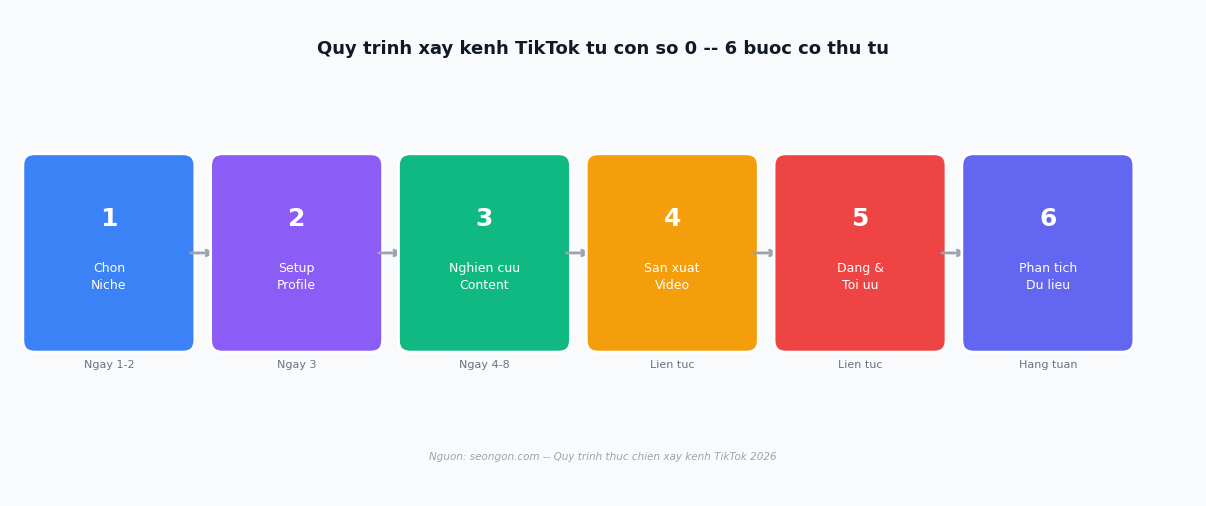
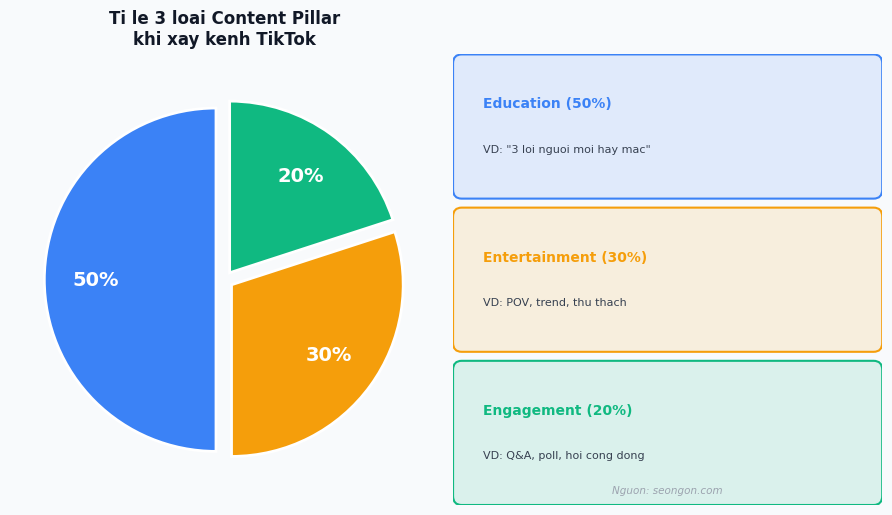
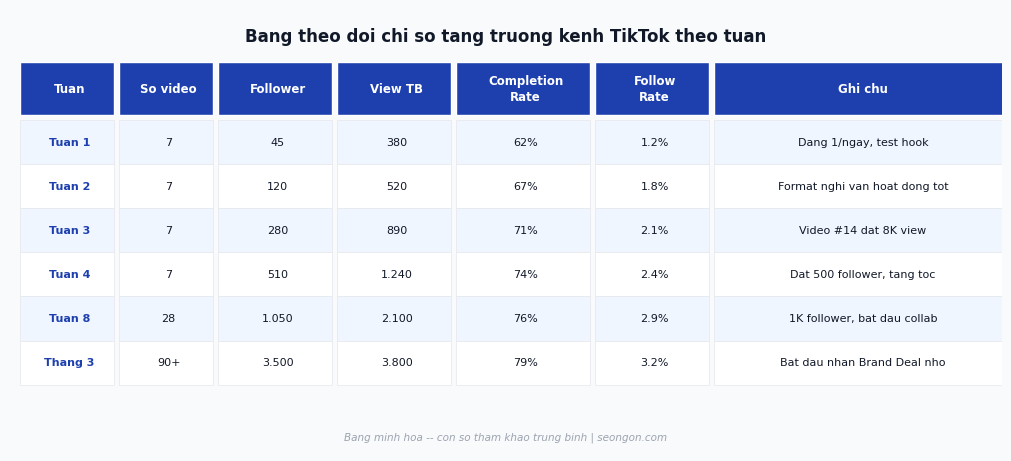

The matplotlib source for these figures, in order:
"""
Generate 3 images for xay-kenh-tiktok-tu-con-so-0 article:
  1. so-do-6-buoc-xay-kenh-tiktok.png      -- flowchart 6 buoc (matplotlib)
  2. content-pillar-tiktok-ti-le.png       -- pie chart content pillar (matplotlib)
  3. bang-theo-doi-tang-truong-kenh-tiktok.png -- growth tracking table (matplotlib)
"""
import os, sys
import matplotlib
matplotlib.use('Agg')
import matplotlib.pyplot as plt
import matplotlib.patches as mpatches
from matplotlib.patches import FancyBboxPatch, FancyArrowPatch
import numpy as np

OUT = r"D:\Nunu-Claude\seo_content\output\social-media\xay-kenh-tiktok-tu-con-so-0\images"
os.makedirs(OUT, exist_ok=True)

plt.rcParams['font.family'] = 'DejaVu Sans'
plt.rcParams['axes.unicode_minus'] = False

# ─────────────────────────────────────────────
# IMAGE 1 -- 6-step flowchart
# ─────────────────────────────────────────────
def make_chart_1():
    fig, ax = plt.subplots(figsize=(12, 5))
    fig.patch.set_facecolor('#F8FAFC')
    ax.set_facecolor('#F8FAFC')
    ax.set_xlim(0, 12)
    ax.set_ylim(0, 5)
    ax.axis('off')

    ax.text(6, 4.6, 'Quy trinh xay kenh TikTok tu con so 0 -- 6 buoc co thu tu',
            ha='center', va='center', fontsize=13, fontweight='bold', color='#111827')

    steps = [
        ('1', 'Chon\nNiche', '#3B82F6', 'Ngay 1-2'),
        ('2', 'Setup\nProfile', '#8B5CF6', 'Ngay 3'),
        ('3', 'Nghien cuu\nContent', '#10B981', 'Ngay 4-8'),
        ('4', 'San xuat\nVideo', '#F59E0B', 'Lien tuc'),
        ('5', 'Dang &\nToi uu', '#EF4444', 'Lien tuc'),
        ('6', 'Phan tich\nDu lieu', '#6366F1', 'Hang tuan'),
    ]

    xs = [1.0, 2.9, 4.8, 6.7, 8.6, 10.5]
    y_center = 2.5
    box_w, box_h = 1.5, 1.8

    for i, ((num, label, color, timeline), x) in enumerate(zip(steps, xs)):
        rect = FancyBboxPatch((x - box_w/2, y_center - box_h/2), box_w, box_h,
                              boxstyle='round,pad=0.12', facecolor=color, edgecolor='white',
                              linewidth=2, zorder=3)
        ax.add_patch(rect)

        ax.text(x, y_center + 0.35, num, ha='center', va='center',
                fontsize=18, fontweight='bold', color='white', zorder=4)
        ax.text(x, y_center - 0.25, label, ha='center', va='center',
                fontsize=9, color='white', zorder=4, linespacing=1.4)
        ax.text(x, y_center - box_h/2 - 0.25, timeline, ha='center', va='center',
                fontsize=8, color='#6B7280', zorder=4)

        if i < len(steps) - 1:
            ax.annotate('', xy=(xs[i+1] - box_w/2 - 0.05, y_center),
                        xytext=(x + box_w/2 + 0.05, y_center),
                        arrowprops=dict(arrowstyle='->', color='#9CA3AF', lw=2))

    ax.text(6, 0.4, 'Nguon: seongon.com -- Quy trinh thuc chien xay kenh TikTok 2026',
            ha='center', va='center', fontsize=7.5, color='#9CA3AF', style='italic')

    plt.tight_layout(pad=0.5)
    path = os.path.join(OUT, 'so-do-6-buoc-xay-kenh-tiktok.png')
    fig.savefig(path, dpi=150, bbox_inches='tight', facecolor='#F8FAFC')
    plt.close(fig)
    print(f'[OK] so-do-6-buoc-xay-kenh-tiktok.png ({os.path.getsize(path)//1024}KB)')


# ─────────────────────────────────────────────
# IMAGE 2 -- Content Pillar pie chart
# ─────────────────────────────────────────────
def make_chart_2():
    fig, (ax_pie, ax_legend) = plt.subplots(1, 2, figsize=(9, 5),
                                             gridspec_kw={'width_ratios': [1, 1]})
    fig.patch.set_facecolor('#F8FAFC')

    labels = ['Education\n(Giao duc)', 'Entertainment\n(Giai tri)', 'Engagement\n(Tuong tac)']
    sizes = [50, 30, 20]
    colors = ['#3B82F6', '#F59E0B', '#10B981']
    explode = (0.05, 0.05, 0.05)

    wedges, texts, autotexts = ax_pie.pie(
        sizes, explode=explode, labels=None,
        colors=colors, autopct='%1.0f%%',
        startangle=90, pctdistance=0.7,
        wedgeprops=dict(linewidth=2, edgecolor='white')
    )
    for autotext in autotexts:
        autotext.set_fontsize(14)
        autotext.set_fontweight('bold')
        autotext.set_color('white')

    ax_pie.set_title('Ti le 3 loai Content Pillar\nkhi xay kenh TikTok',
                     fontsize=12, fontweight='bold', color='#111827', pad=15)
    ax_pie.set_facecolor('#F8FAFC')

    # Legend panel
    ax_legend.axis('off')
    ax_legend.set_facecolor('#F8FAFC')

    legend_data = [
        ('#3B82F6', 'Education (50%)', '"3 loi nguoi moi hay mac"', '"Huong dan lam X"'),
        ('#F59E0B', 'Entertainment (30%)', 'POV, trend, thu thach', 'Noi dung vui, chia se'),
        ('#10B981', 'Engagement (20%)', 'Q&A, poll, hoi cong dong', '"Binh luan X neu ban..."'),
    ]
    y_start = 0.85
    for color, title, ex1, ex2 in legend_data:
        rect = FancyBboxPatch((0.02, y_start - 0.15), 0.96, 0.28,
                              boxstyle='round,pad=0.02',
                              facecolor=color + '20', edgecolor=color,
                              linewidth=1.5, transform=ax_legend.transAxes)
        ax_legend.add_patch(rect)
        ax_legend.text(0.07, y_start + 0.04, title, transform=ax_legend.transAxes,
                       fontsize=10, fontweight='bold', color=color, va='center')
        ax_legend.text(0.07, y_start - 0.06, f'VD: {ex1}', transform=ax_legend.transAxes,
                       fontsize=8, color='#374151', va='center')
        y_start -= 0.34

    ax_legend.text(0.5, 0.02, 'Nguon: seongon.com', ha='center', va='bottom',
                   transform=ax_legend.transAxes, fontsize=7.5, color='#9CA3AF', style='italic')

    plt.tight_layout(pad=1.0)
    path = os.path.join(OUT, 'content-pillar-tiktok-ti-le.png')
    fig.savefig(path, dpi=150, bbox_inches='tight', facecolor='#F8FAFC')
    plt.close(fig)
    print(f'[OK] content-pillar-tiktok-ti-le.png ({os.path.getsize(path)//1024}KB)')


# ─────────────────────────────────────────────
# IMAGE 3 -- Growth tracking table
# ─────────────────────────────────────────────
def make_chart_3():
    fig, ax = plt.subplots(figsize=(10, 4.5))
    fig.patch.set_facecolor('#F8FAFC')
    ax.set_facecolor('#F8FAFC')
    ax.axis('off')

    ax.text(0.5, 0.96, 'Bang theo doi chi so tang truong kenh TikTok theo tuan',
            ha='center', va='top', transform=ax.transAxes,
            fontsize=12, fontweight='bold', color='#111827')

    col_labels = ['Tuan', 'So video', 'Follower', 'View TB', 'Completion\nRate', 'Follow\nRate', 'Ghi chu']
    col_widths = [0.10, 0.10, 0.12, 0.12, 0.14, 0.12, 0.30]

    rows = [
        ['Tuan 1',  '7',   '45',    '380',   '62%', '1.2%', 'Dang 1/ngay, test hook'],
        ['Tuan 2',  '7',   '120',   '520',   '67%', '1.8%', 'Format nghi van hoat dong tot'],
        ['Tuan 3',  '7',   '280',   '890',   '71%', '2.1%', 'Video #14 dat 8K view'],
        ['Tuan 4',  '7',   '510',   '1.240', '74%', '2.4%', 'Dat 500 follower, tang toc'],
        ['Tuan 8',  '28',  '1.050', '2.100', '76%', '2.9%', '1K follower, bat dau collab'],
        ['Thang 3', '90+', '3.500', '3.800', '79%', '3.2%', 'Bat dau nhan Brand Deal nho'],
    ]

    header_colors = ['#1E40AF'] * len(col_labels)
    row_colors = [['#EFF6FF' if i % 2 == 0 else '#FFFFFF'] * len(col_labels) for i in range(len(rows))]

    # Draw header
    x_positions = []
    x = 0.01
    for w in col_widths:
        x_positions.append(x + w/2)
        x += w

    y_header = 0.82
    x = 0.01
    for j, (label, w, color) in enumerate(zip(col_labels, col_widths, header_colors)):
        rect = FancyBboxPatch((x, y_header - 0.06), w - 0.005, 0.12,
                              boxstyle='square,pad=0.0', facecolor=color,
                              edgecolor='white', linewidth=1,
                              transform=ax.transAxes)
        ax.add_patch(rect)
        ax.text(x + w/2, y_header, label, ha='center', va='center',
                transform=ax.transAxes, fontsize=8.5, fontweight='bold',
                color='white', linespacing=1.3)
        x += w

    # Draw data rows
    row_height = 0.10
    y_start = 0.70
    for i, row in enumerate(rows):
        bg = '#EFF6FF' if i % 2 == 0 else '#FFFFFF'
        x = 0.01
        for j, (cell, w) in enumerate(zip(row, col_widths)):
            rect = FancyBboxPatch((x, y_start - i*row_height - 0.05), w - 0.005, row_height,
                                  boxstyle='square,pad=0.0', facecolor=bg,
                                  edgecolor='#E5E7EB', linewidth=0.5,
                                  transform=ax.transAxes)
            ax.add_patch(rect)
            color = '#1E40AF' if j == 0 else '#111827'
            bold = (j == 0)
            ax.text(x + w/2, y_start - i*row_height, cell, ha='center', va='center',
                    transform=ax.transAxes, fontsize=8, color=color,
                    fontweight='bold' if bold else 'normal')
            x += w

    ax.text(0.5, 0.02, 'Bang minh hoa -- con so tham khao trung binh | seongon.com',
            ha='center', va='bottom', transform=ax.transAxes,
            fontsize=7.5, color='#9CA3AF', style='italic')

    plt.tight_layout(pad=0.3)
    path = os.path.join(OUT, 'bang-theo-doi-tang-truong-kenh-tiktok.png')
    fig.savefig(path, dpi=150, bbox_inches='tight', facecolor='#F8FAFC')
    plt.close(fig)
    print(f'[OK] bang-theo-doi-tang-truong-kenh-tiktok.png ({os.path.getsize(path)//1024}KB)')


if __name__ == '__main__':
    sys.stdout.reconfigure(encoding='utf-8')
    print('[1/3] Flowchart 6 buoc...')
    make_chart_1()
    print('[2/3] Pie chart content pillar...')
    make_chart_2()
    print('[3/3] Bang theo doi tang truong...')
    make_chart_3()
    print('Done! 3 anh da tao tai:', OUT)
